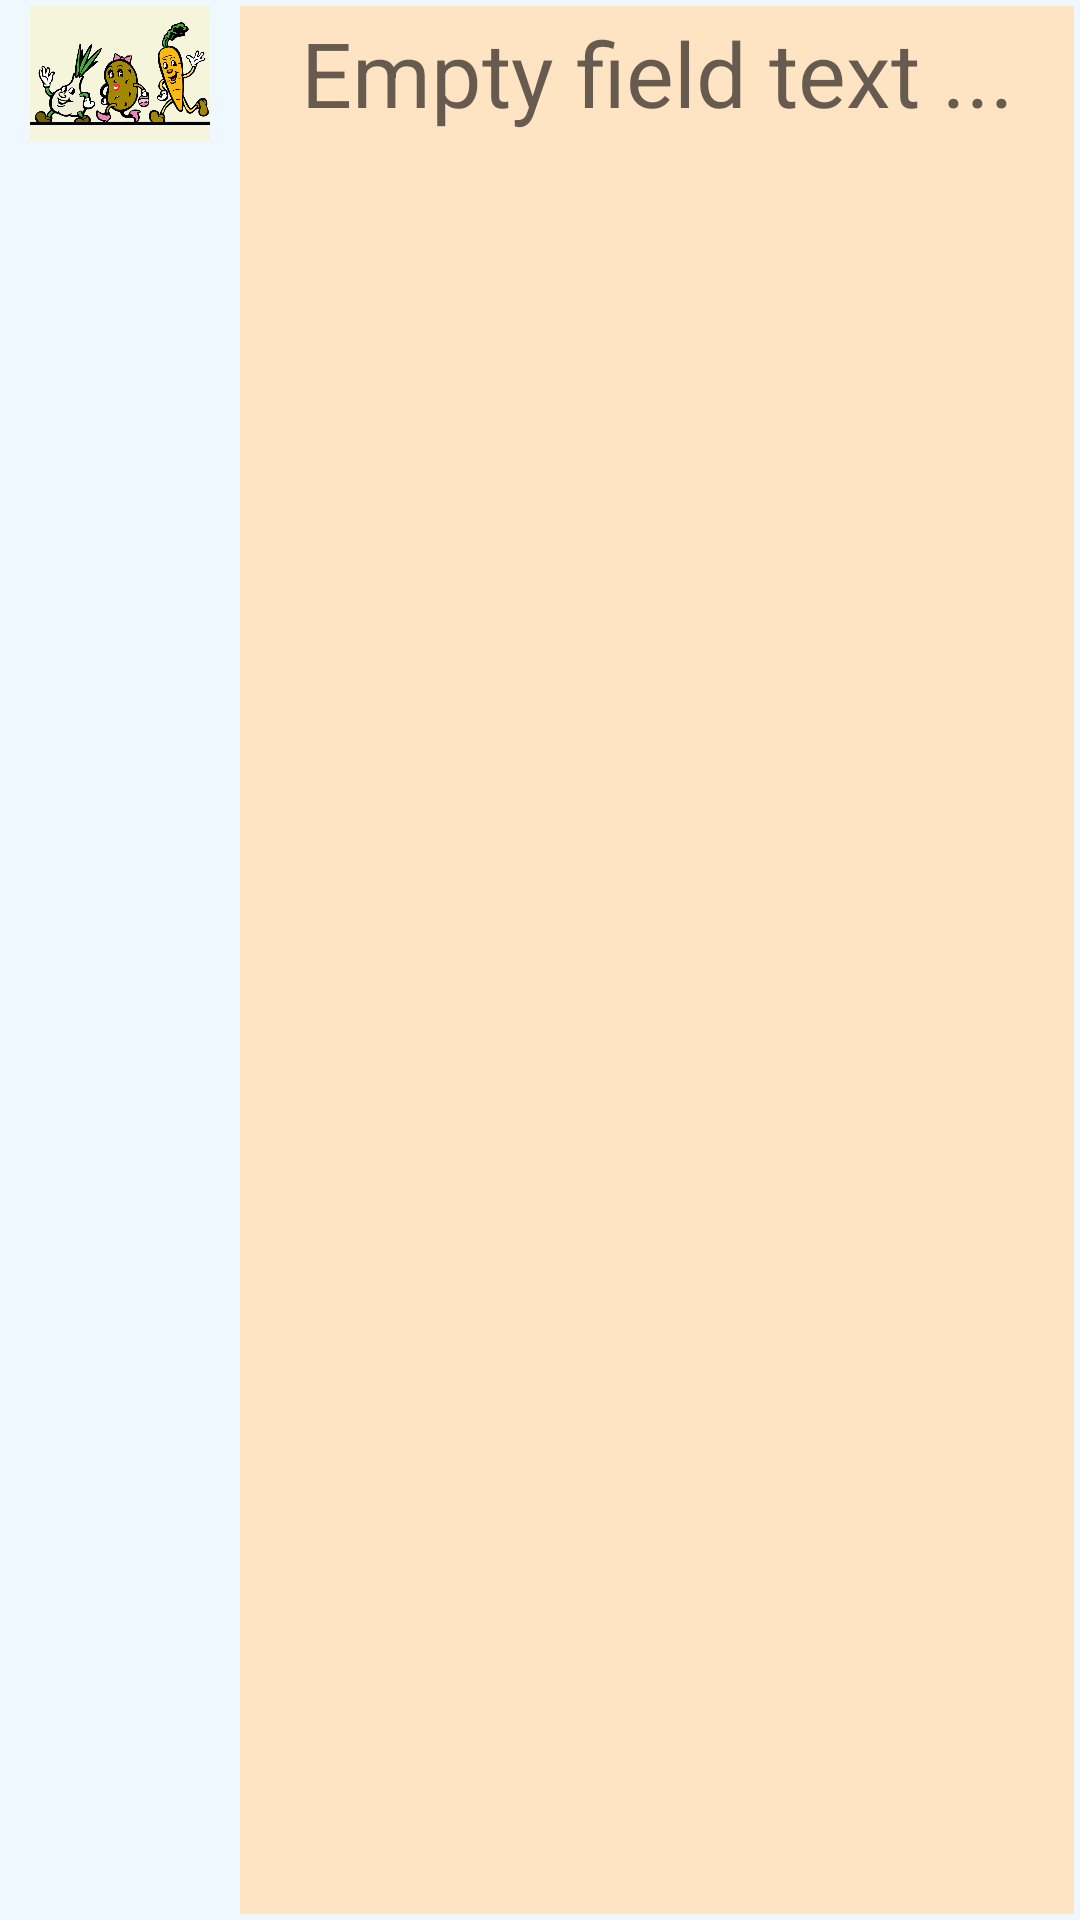

Layout XML and referenced resources for this Android screen:
<!-- AndroidManifest.xml: application theme Theme.IndexProductorum -->
<!-- res/layout/list_articulo_item.xml -->
<?xml version="1.0" encoding="utf-8"?>
<FrameLayout xmlns:android="http://schemas.android.com/apk/res/android"
    xmlns:app="http://schemas.android.com/apk/res-auto"
    xmlns:tools="http://schemas.android.com/tools"
    android:layout_width="match_parent"
    android:layout_height="wrap_content"
    android:layout_margin="8dp"
    android:background="@color/AliceBlue"
    android:orientation="horizontal"
    android:padding="2dp"
    android:maxHeight="80dp"
    android:tag=""

    android:paddingStart="10dp">

    <TextView
        android:id="@+id/tvNombre"
        android:textAlignment="center"
        android:layout_width="match_parent"
        android:layout_height="match_parent"
        android:layout_marginLeft="70dp"
        android:background="@color/Bisque"
        android:hint="Empty field text ..."
        android:padding="2dp"
        android:textSize="30dp" />

    <ImageView
        android:id="@+id/imgViewIcono"
        android:layout_width="60dp"
        android:layout_height="45dp"
        android:background="@color/Beige"
        app:srcCompat="@drawable/articulos" />
</FrameLayout>
<!-- resources referenced by this layout -->
<resources>
  <color name="AliceBlue">#F0F8FF</color>
  <color name="Beige">#F5F5DC</color>
  <color name="Bisque">#FFE4C4</color>
  <!-- drawable articulos: png bitmap (drawable, 159453 bytes) -->
  <style name="Theme.IndexProductorum" parent="Theme.MaterialComponents.DayNight.DarkActionBar">
          
          <item name="colorPrimary">@color/purple_500</item>
          <item name="colorPrimaryVariant">@color/purple_700</item>
          <item name="colorOnPrimary">@color/white</item>
          
          <item name="colorSecondary">@color/teal_200</item>
          <item name="colorSecondaryVariant">@color/teal_700</item>
          <item name="colorOnSecondary">@color/black</item>
          
          <item name="android:statusBarColor" tools:targetApi="l">?attr/colorPrimaryVariant</item>
          
      </style>
  <color name="purple_500">#FF6200EE</color>
  <color name="purple_700">#FF3700B3</color>
  <color name="white">#FFFFFFFF</color>
  <color name="teal_200">#FF03DAC5</color>
  <color name="teal_700">#FF018786</color>
  <color name="black">#FF000000</color>
</resources>
